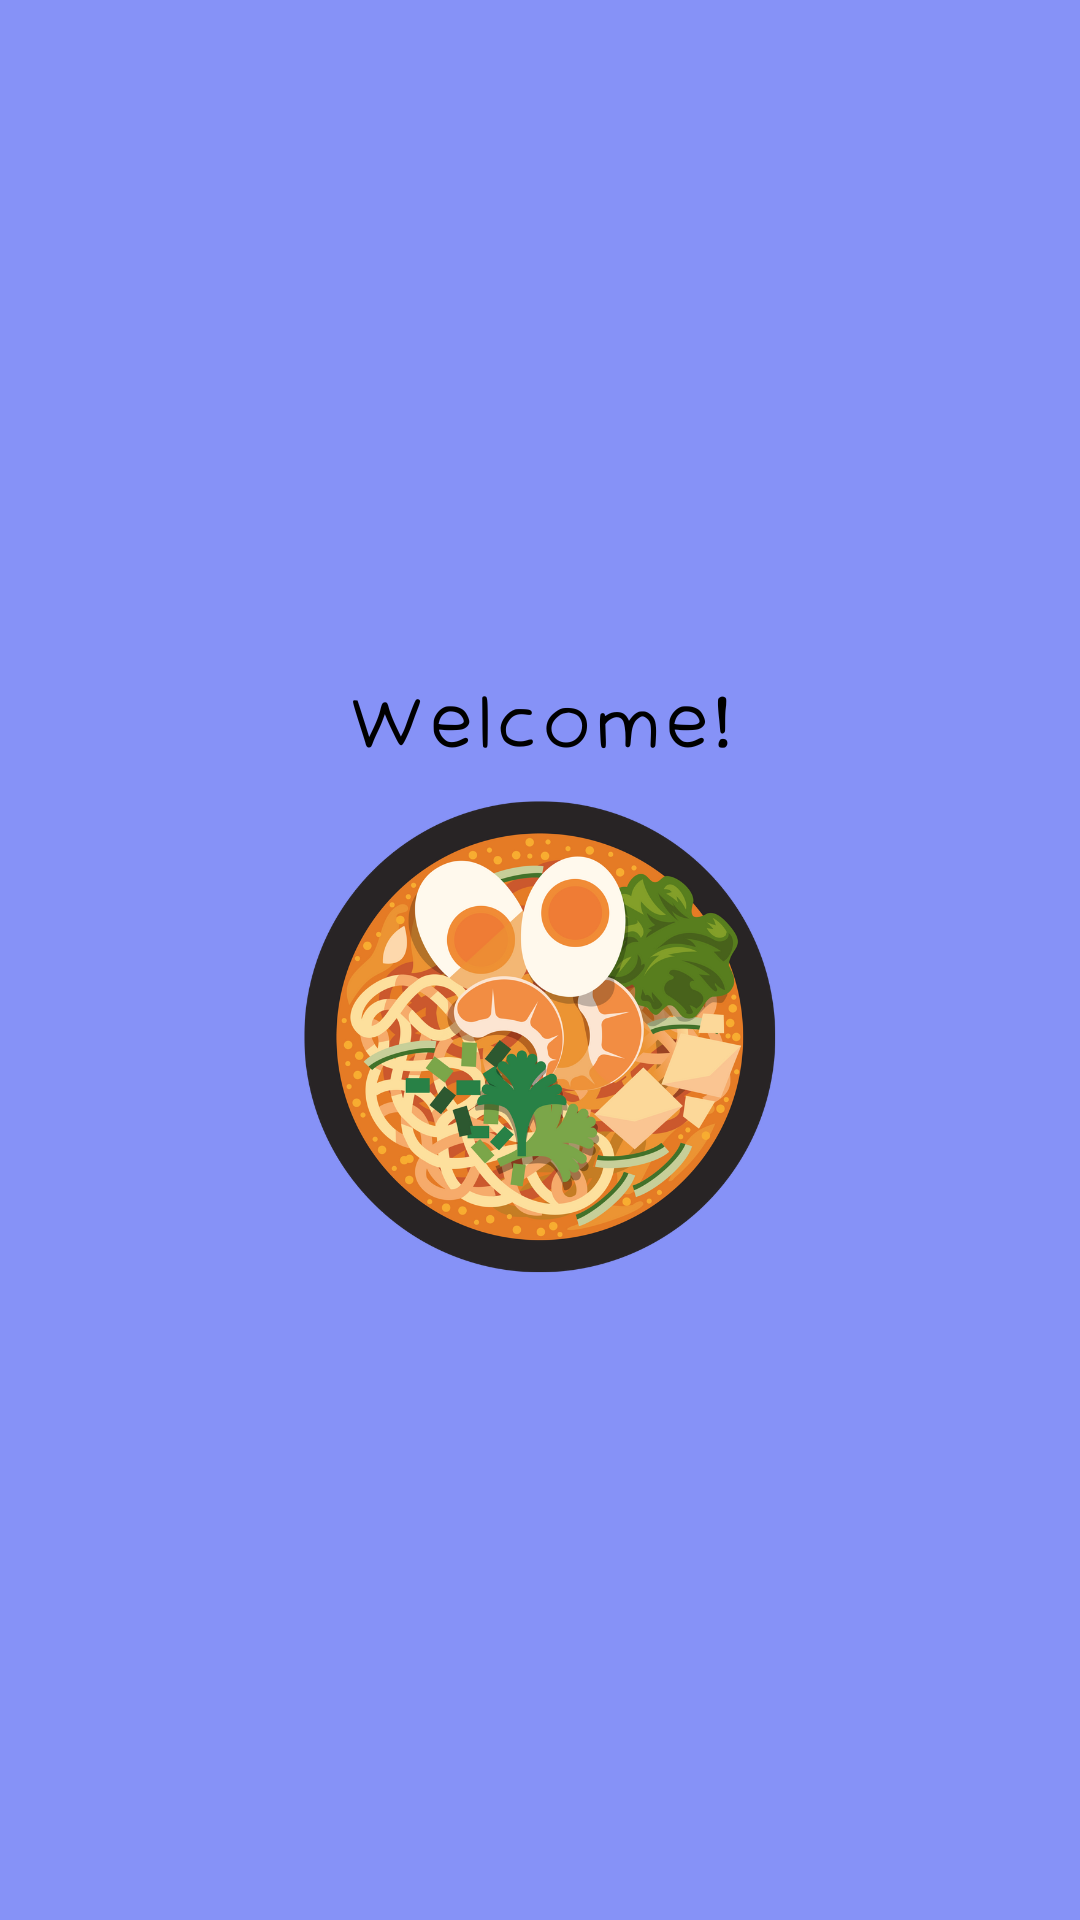

Android layout source for this screen:
<!-- AndroidManifest.xml: application theme Theme.KasiJadi -->
<!-- res/layout/activity_main.xml -->
<?xml version="1.0" encoding="utf-8"?>
<androidx.constraintlayout.widget.ConstraintLayout xmlns:android="http://schemas.android.com/apk/res/android"
    xmlns:app="http://schemas.android.com/apk/res-auto"
    xmlns:tools="http://schemas.android.com/tools"
    android:layout_width="match_parent"
    android:layout_height="match_parent"
    android:background="@color/lavender"
    tools:context=".MainActivity">

<ImageView
android:layout_width="wrap_content"
android:layout_height="wrap_content"
android:src="@drawable/logolaksa"
    app:layout_constraintBottom_toBottomOf="parent"
    app:layout_constraintEnd_toEndOf="parent"
    app:layout_constraintHorizontal_bias="0.5"
    app:layout_constraintStart_toStartOf="parent"
    app:layout_constraintTop_toTopOf="parent"/>

    </androidx.constraintlayout.widget.ConstraintLayout>
<!-- resources referenced by this layout -->
<resources>
  <color name="lavender">#8692f7</color>
  <!-- drawable logolaksa: png bitmap (drawable, 176088 bytes) -->
  <style name="Theme.KasiJadi" parent="Base.Theme.KasiJadi" />
  <style name="Base.Theme.KasiJadi" parent="Theme.Material3.DayNight.NoActionBar">
          
          <item name="colorPrimary">@color/lavender</item>
          <item name="colorPrimaryVariant">@color/lavender</item>
          <item name="colorOnPrimary">@color/lavender</item>
          
          <item name="colorSecondary">@color/teal200</item>
          <item name="colorSecondaryVariant">@color/teal700</item>
          <item name="colorOnSecondary">@color/black</item>
          
      </style>
  <color name="teal200">#FF03DAC5</color>
  <color name="teal700">#FF018786</color>
  <color name="black">#FF000000</color>
</resources>
